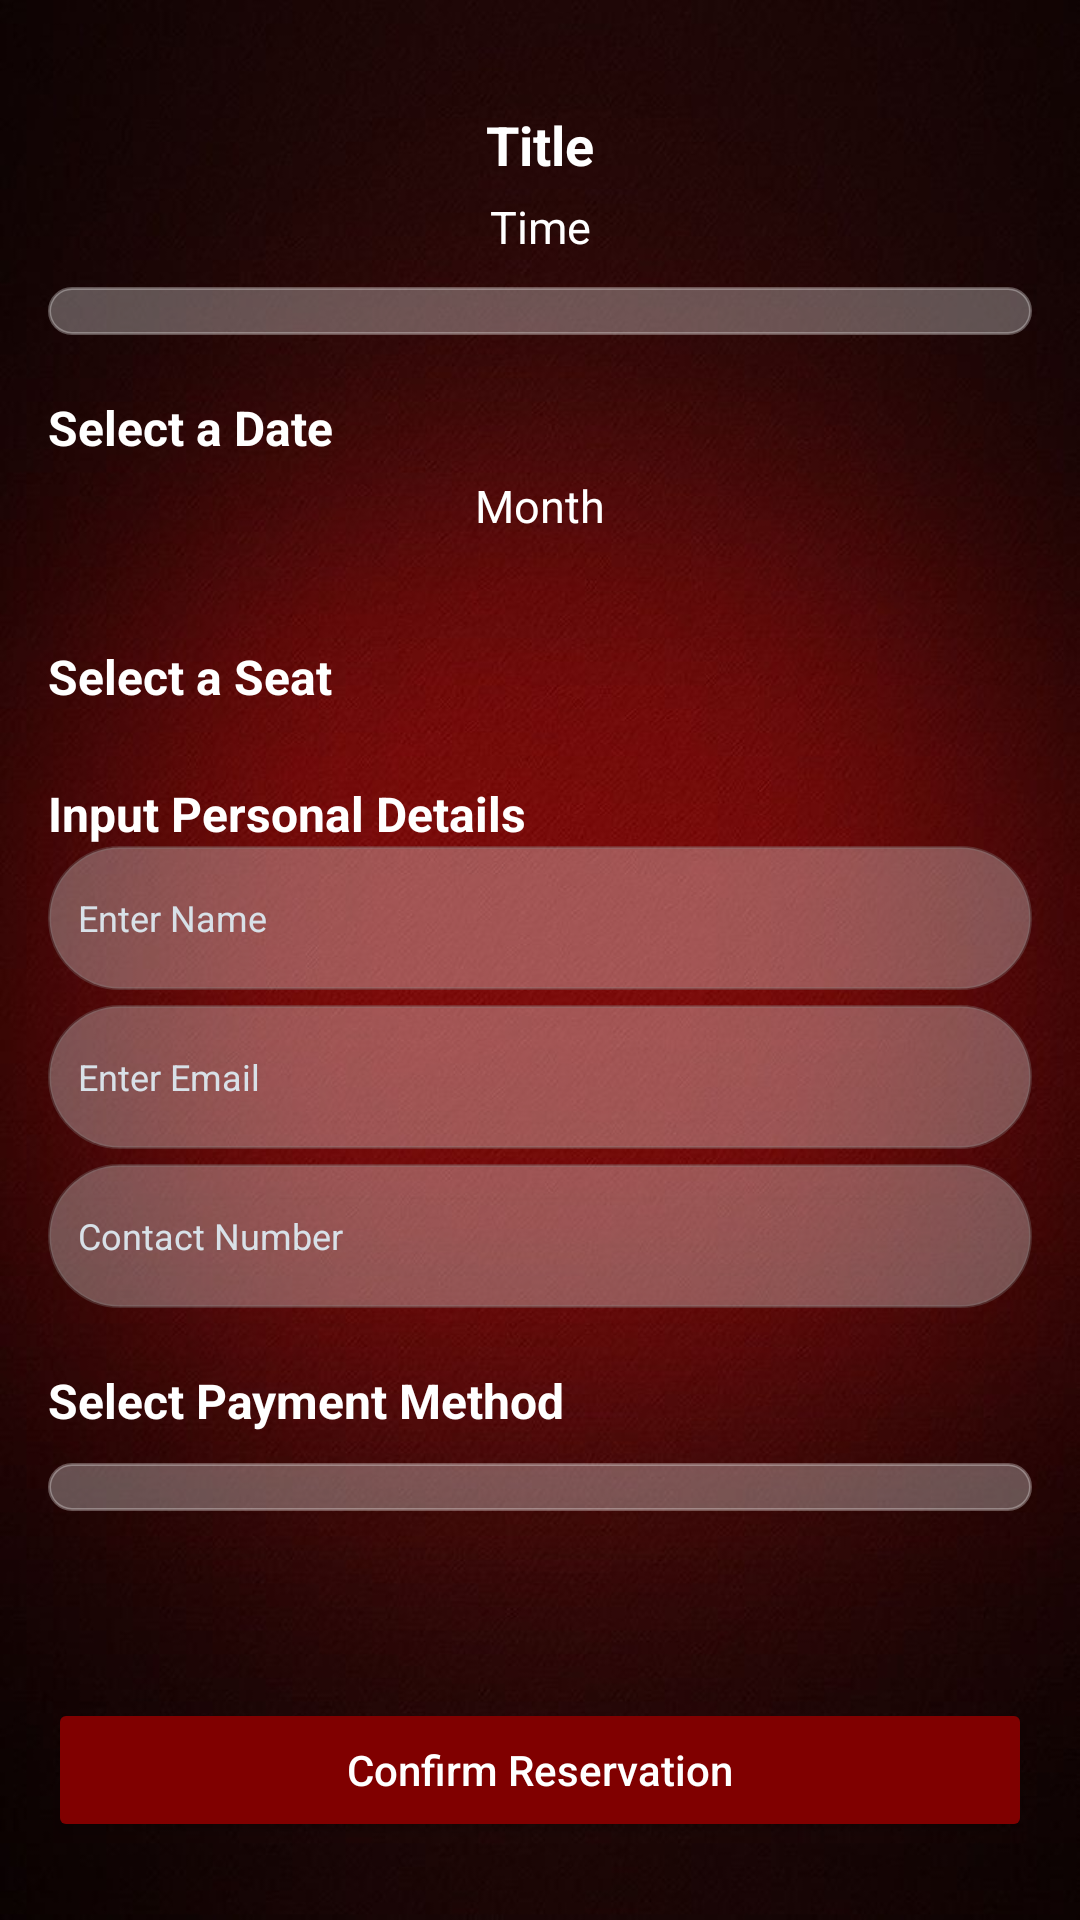

This screen was rendered from an Android layout file. Write that file and the resources it references.
<!-- AndroidManifest.xml: application theme Theme.TicketHouse -->
<!-- res/layout/activity_reservation.xml -->
<?xml version="1.0" encoding="utf-8"?>
<LinearLayout
    xmlns:android="http://schemas.android.com/apk/res/android"
    android:id="@+id/main"
    android:layout_width="match_parent"
    android:layout_height="match_parent"
    android:background="@drawable/homebackground"
    android:orientation="vertical"
    android:padding="16dp">

    
    <TextView
        android:id="@+id/reserveTitle"
        android:layout_width="match_parent"
        android:layout_height="wrap_content"
        android:layout_marginTop="20dp"
        android:text="Title"
        android:textAlignment="center"
        android:textColor="@color/white"
        android:textSize="18sp"
        android:textStyle="bold" />

    <TextView
        android:id="@+id/showingTime"
        android:layout_width="match_parent"
        android:layout_height="wrap_content"
        android:layout_marginTop="5dp"
        android:text="Time"
        android:textAlignment="center"
        android:textColor="@color/white"
        android:textSize="15sp" />

    
    <Spinner
        android:id="@+id/theatreSpinner"
        android:layout_width="match_parent"
        android:layout_height="wrap_content"
        android:layout_marginTop="10dp"
        android:padding="8dp"
        android:backgroundTint="@color/white"
        android:background="@drawable/searchfield"/>

    
    <ScrollView
        android:layout_width="match_parent"
        android:layout_height="0dp"
        android:layout_weight="1">

        <LinearLayout
            android:orientation="vertical"
            android:layout_width="match_parent"
            android:layout_height="wrap_content">

            
            <TextView
                android:id="@+id/dateHeader"
                android:layout_width="match_parent"
                android:layout_height="wrap_content"
                android:layout_marginTop="20dp"
                android:text="Select a Date"
                android:textColor="@color/white"
                android:textSize="16sp"
                android:textStyle="bold" />

            <TextView
                android:id="@+id/dateMonth"
                android:layout_width="match_parent"
                android:layout_height="wrap_content"
                android:layout_marginTop="5dp"
                android:text="Month"
                android:textAlignment="center"
                android:textColor="@color/white"
                android:textSize="15sp" />

            <GridLayout
                android:id="@+id/datesGridLayout"
                android:layout_width="match_parent"
                android:layout_height="wrap_content"
                android:layout_marginBottom="16dp" />

            
            <TextView
                android:id="@+id/seatHeader"
                android:layout_width="match_parent"
                android:layout_height="wrap_content"
                android:layout_marginTop="20dp"
                android:text="Select a Seat"
                android:textColor="@color/white"
                android:textSize="16sp"
                android:textStyle="bold" />

            <GridLayout
                android:id="@+id/seatsGridLayout"
                android:layout_width="match_parent"
                android:layout_height="wrap_content"
                android:padding="2dp" />

            <TextView
                android:id="@+id/details"
                android:layout_width="match_parent"
                android:layout_height="wrap_content"
                android:layout_marginTop="20dp"
                android:text="Input Personal Details"
                android:textColor="@color/white"
                android:textSize="16sp"
                android:textStyle="bold" />

            <EditText
                android:id="@+id/Name"
                android:layout_width="match_parent"
                android:layout_height="48dp"
                android:background="@drawable/searchfield"
                android:hint="Enter Name"
                android:padding="10dp"
                android:textColor="#FFFFFF"
                android:textColorHint="#D8E1E8"
                android:textSize="12sp" />

            <EditText
                android:id="@+id/EName"
                android:layout_width="match_parent"
                android:layout_height="48dp"
                android:background="@drawable/searchfield"
                android:hint="Enter Email"
                android:padding="10dp"
                android:layout_marginTop="5dp"
                android:textColor="#FFFFFF"
                android:textColorHint="#D8E1E8"
                android:textSize="12sp" />

            <EditText
                    android:id="@+id/number"
                android:layout_width="match_parent"
                android:layout_height="48dp"
                android:background="@drawable/searchfield"
                android:hint="Contact Number"
                android:inputType="phone"
                android:padding="10dp"
                android:layout_marginTop="5dp"
                android:textColor="#FFFFFF"
                android:textColorHint="#D8E1E8"
                android:textSize="12sp" />

            <TextView
                android:id="@+id/payment"
                android:layout_width="match_parent"
                android:layout_height="wrap_content"
                android:layout_marginTop="20dp"
                android:text="Select Payment Method"
                android:textColor="@color/white"
                android:textSize="16sp"
                android:textStyle="bold" />

            <Spinner
                    android:id="@+id/paymentSpinner"
                android:layout_width="match_parent"
                android:layout_height="wrap_content"
                android:layout_marginTop="10dp"
                android:padding="8dp"
                android:backgroundTint="@color/white"
                android:background="@drawable/searchfield"/>

            <RadioGroup
                android:id="@+id/EpaymentOptions"
                android:layout_width="match_parent"
                android:layout_height="wrap_content"
                android:layout_marginTop="10dp"
                android:orientation="vertical"
                android:visibility="visible"/>

        </LinearLayout>
    </ScrollView>

    
    <Button
        android:id="@+id/confirmButton"
        android:layout_width="match_parent"
        android:layout_height="wrap_content"
        android:layout_marginTop="10dp"
        android:layout_marginBottom="10dp"
        android:text="Confirm Reservation"
        android:textAllCaps="false"
        android:backgroundTint="@color/red"
        android:textColor="@color/white"
        android:elevation="4dp" />
</LinearLayout>
<!-- resources referenced by this layout -->
<resources>
  <color name="red">#800000</color>
  <color name="white">#FFFFFFFF</color>
  <!-- drawable homebackground: jpg bitmap (drawable, 42359 bytes) -->
  <!-- drawable searchfield (drawable) -->
  <?xml version="1.0" encoding="utf-8"?>
  <shape xmlns:android="http://schemas.android.com/apk/res/android">
      <solid android:color="#4DFFFFFF" />
      <corners android:radius="30dp" />
      <stroke android:width="1dp" android:color="#4D808080" />
  </shape>
  <style name="Theme.TicketHouse" parent="Base.Theme.TicketHouse" />
  <style name="Base.Theme.TicketHouse" parent="Theme.Material3.DayNight.NoActionBar">
          
          
      </style>
</resources>
